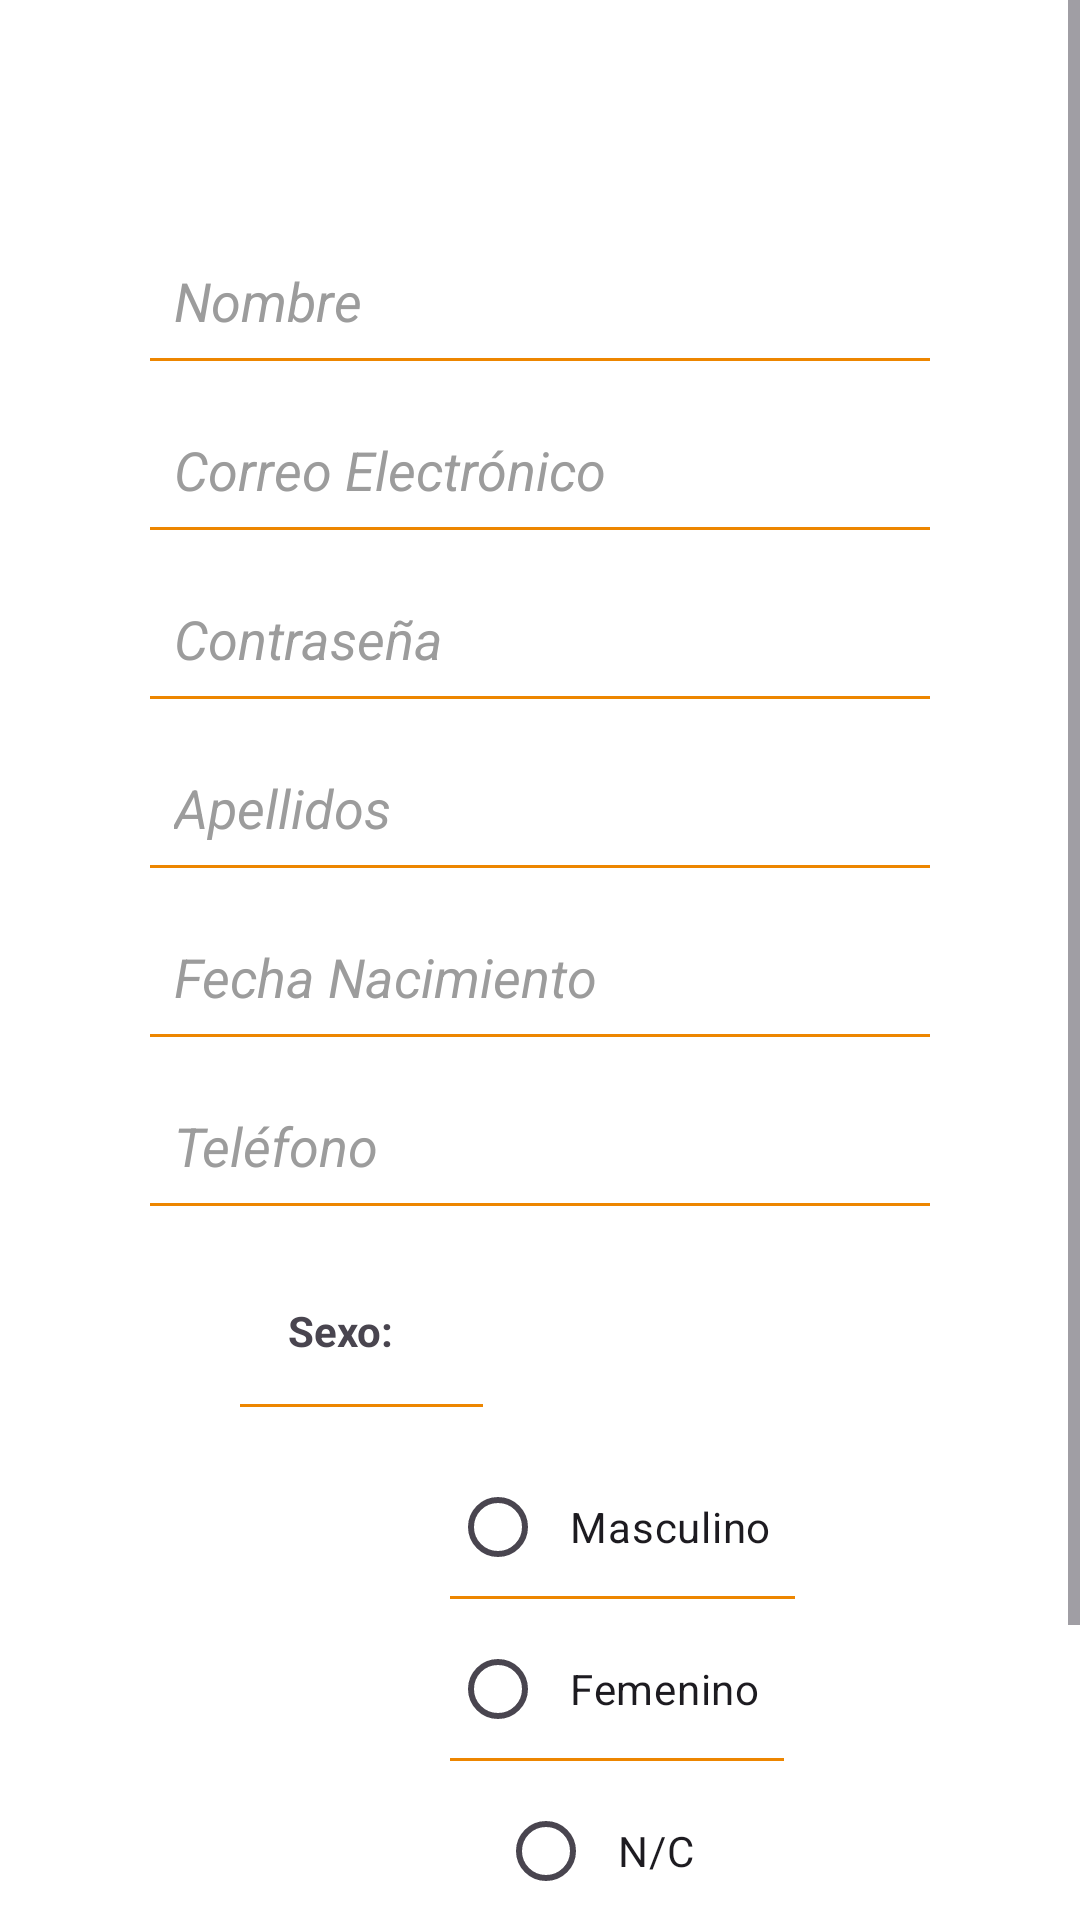

Android layout source for this screen:
<!-- AndroidManifest.xml: application theme Theme.NutriMatev1 -->
<!-- res/layout/activity_register.xml -->
<?xml version="1.0" encoding="utf-8"?>
<androidx.constraintlayout.widget.ConstraintLayout
    xmlns:android="http://schemas.android.com/apk/res/android"
    xmlns:app="http://schemas.android.com/apk/res-auto"
    xmlns:tools="http://schemas.android.com/tools"
    android:id="@+id/main"
    android:layout_width="match_parent"
    android:layout_height="match_parent"
    android:background="@color/white"
    tools:context=".RegisterActivity">

    <ScrollView
        android:layout_width="match_parent"
        android:layout_height="match_parent">

        <LinearLayout
            android:layout_width="match_parent"
            android:layout_height="wrap_content"
            android:orientation="vertical" >

            <EditText
                android:id="@+id/ReditTextName"
                android:layout_width="match_parent"
                android:layout_height="wrap_content"
                android:layout_marginStart="50dp"
                android:layout_marginTop="80dp"
                android:layout_marginEnd="50dp"
                android:background="@drawable/editlogintext_background"
                android:hint="@string/textoNombre"
                android:padding="8dp"
                android:textColorHint="@color/grey"
                android:textStyle="italic" />

            <EditText
                android:id="@+id/ReditTextEmail"
                android:layout_width="match_parent"
                android:layout_height="wrap_content"
                android:layout_marginStart="50dp"
                android:layout_marginTop="16dp"
                android:layout_marginEnd="50dp"
                android:background="@drawable/editlogintext_background"
                android:hint="Correo Electrónico"
                android:padding="8dp"
                android:textColorHint="@color/grey"
                android:textStyle="italic" />

            <EditText
                android:id="@+id/ReditTextPassword"
                android:layout_width="match_parent"
                android:layout_height="wrap_content"
                android:layout_marginStart="50dp"
                android:layout_marginTop="16dp"
                android:layout_marginEnd="50dp"
                android:background="@drawable/editlogintext_background"
                android:hint="Contraseña"
                android:inputType="textPassword"
                android:padding="8dp"
                android:textColorHint="@color/grey"
                android:textStyle="italic" />

            <EditText
                android:id="@+id/ReditTextApellidos"
                android:layout_width="match_parent"
                android:layout_height="wrap_content"
                android:layout_marginStart="50dp"
                android:layout_marginTop="16dp"
                android:layout_marginEnd="50dp"
                android:background="@drawable/editlogintext_background"
                android:hint="@string/textoApellidos"
                android:padding="8dp"
                android:textColorHint="@color/grey"
                android:textStyle="italic" />

            <EditText
                android:id="@+id/ReditTextDate"
                android:layout_width="match_parent"
                android:layout_height="wrap_content"
                android:layout_marginStart="50dp"
                android:layout_marginTop="16dp"
                android:layout_marginEnd="50dp"
                android:background="@drawable/editlogintext_background"
                android:hint="@string/textoFechaNacMed"
                android:inputType="date"
                android:padding="8dp"
                android:textColorHint="@color/grey"
                android:textStyle="italic" />

            <EditText
                android:id="@+id/ReditTextPhone"
                android:layout_width="match_parent"
                android:layout_height="wrap_content"
                android:layout_marginStart="50dp"
                android:layout_marginTop="16dp"
                android:layout_marginEnd="50dp"
                android:background="@drawable/editlogintext_background"
                android:hint="@string/textoNumeroMovil"
                android:inputType="phone"
                android:padding="8dp"
                android:textColorHint="@color/grey"
                android:textStyle="italic" />

            <TextView
                android:id="@+id/textRegisterSex"
                android:layout_width="81dp"
                android:layout_height="wrap_content"
                android:layout_marginStart="80dp"
                android:layout_marginTop="16dp"
                android:layout_marginEnd="266dp"
                android:background="@drawable/editlogintext_background"
                android:padding="16dp"
                android:text="Sexo:"
                android:textStyle="bold" />

            <RadioGroup
                android:id="@+id/RradioGroupSexo"
                android:layout_width="wrap_content"
                android:layout_height="wrap_content"
                android:layout_marginStart="150dp"
                android:layout_marginTop="16dp"
                android:layout_marginEnd="50dp">

                <RadioButton
                    android:id="@+id/RradioMasculino"
                    android:layout_width="wrap_content"
                    android:layout_height="wrap_content"
                    android:background="@drawable/editlogintext_background"
                    android:padding="8dp"
                    android:text="Masculino" />

                <RadioButton
                    android:id="@+id/RradioFemenino"
                    android:layout_width="wrap_content"
                    android:layout_height="wrap_content"
                    android:layout_marginTop="6dp"
                    android:background="@drawable/editlogintext_background"
                    android:padding="8dp"
                    android:text="Femenino" />

                <RadioButton
                    android:id="@+id/RradioN_C"
                    android:layout_width="wrap_content"
                    android:layout_height="wrap_content"
                    android:layout_marginStart="16dp"
                    android:layout_marginTop="6dp"
                    android:background="@drawable/editlogintext_background"
                    android:padding="8dp"
                    android:text="N/C" />

            </RadioGroup>

            <androidx.appcompat.widget.AppCompatButton
                android:id="@+id/btnRegister"
                style="@android:style/Widget.Button"
                android:layout_width="match_parent"
                android:layout_height="wrap_content"
                android:layout_marginStart="80dp"
                android:layout_marginTop="32dp"
                android:layout_marginEnd="80dp"
                android:layout_marginBottom="32dp"
                android:background="@drawable/primary_background"
                android:padding="16dp"
                android:text="Registrarse"
                android:textColor="@color/white" />
        </LinearLayout>
    </ScrollView>

</androidx.constraintlayout.widget.ConstraintLayout>
<!-- resources referenced by this layout -->
<resources>
  <color name="grey">#9C9C9C</color>
  <color name="white">#FFFFFFFF</color>
  <!-- drawable editlogintext_background (drawable) -->
  <?xml version="1.0" encoding="utf-8"?>
  <layer-list xmlns:android="http://schemas.android.com/apk/res/android">
      <item android:top="-3dp" android:bottom="-1dp" android:right="-3dp" android:left="-3dp">
          <shape android:shape="rectangle">
              <stroke android:width="2dp" android:color="@color/prueba"/>
          </shape>
  
      </item>
  </layer-list>
  <!-- drawable primary_background (drawable) -->
  <?xml version="1.0" encoding="utf-8"?>
  <selector xmlns:android="http://schemas.android.com/apk/res/android">
  <item>
      <shape android:shape="rectangle">
          <corners android:radius="10dp"/>
          <solid android:color="@color/prueba"/>
      </shape>
  </item>
  </selector>
  <string name="textoApellidos">Apellidos</string>
  <string name="textoFechaNacMed">Fecha Nacimiento</string>
  <string name="textoNombre">Nombre</string>
  <string name="textoNumeroMovil">Teléfono</string>
  <style name="Theme.NutriMatev1" parent="Base.Theme.NutriMatev1" />
  <color name="prueba">#ED8600</color>
  <style name="Base.Theme.NutriMatev1" parent="Theme.Material3.DayNight.NoActionBar">
          
           <item name="colorPrimary">@color/primary</item>
          <item name="colorPrimaryVariant">@color/primaryVariant</item>
          <item name="android:statusBarColor">@color/primary</item>
  
  
      </style>
  <color name="primary">#f5e9dc</color>
  <color name="primaryVariant">#cc7d28</color>
</resources>
